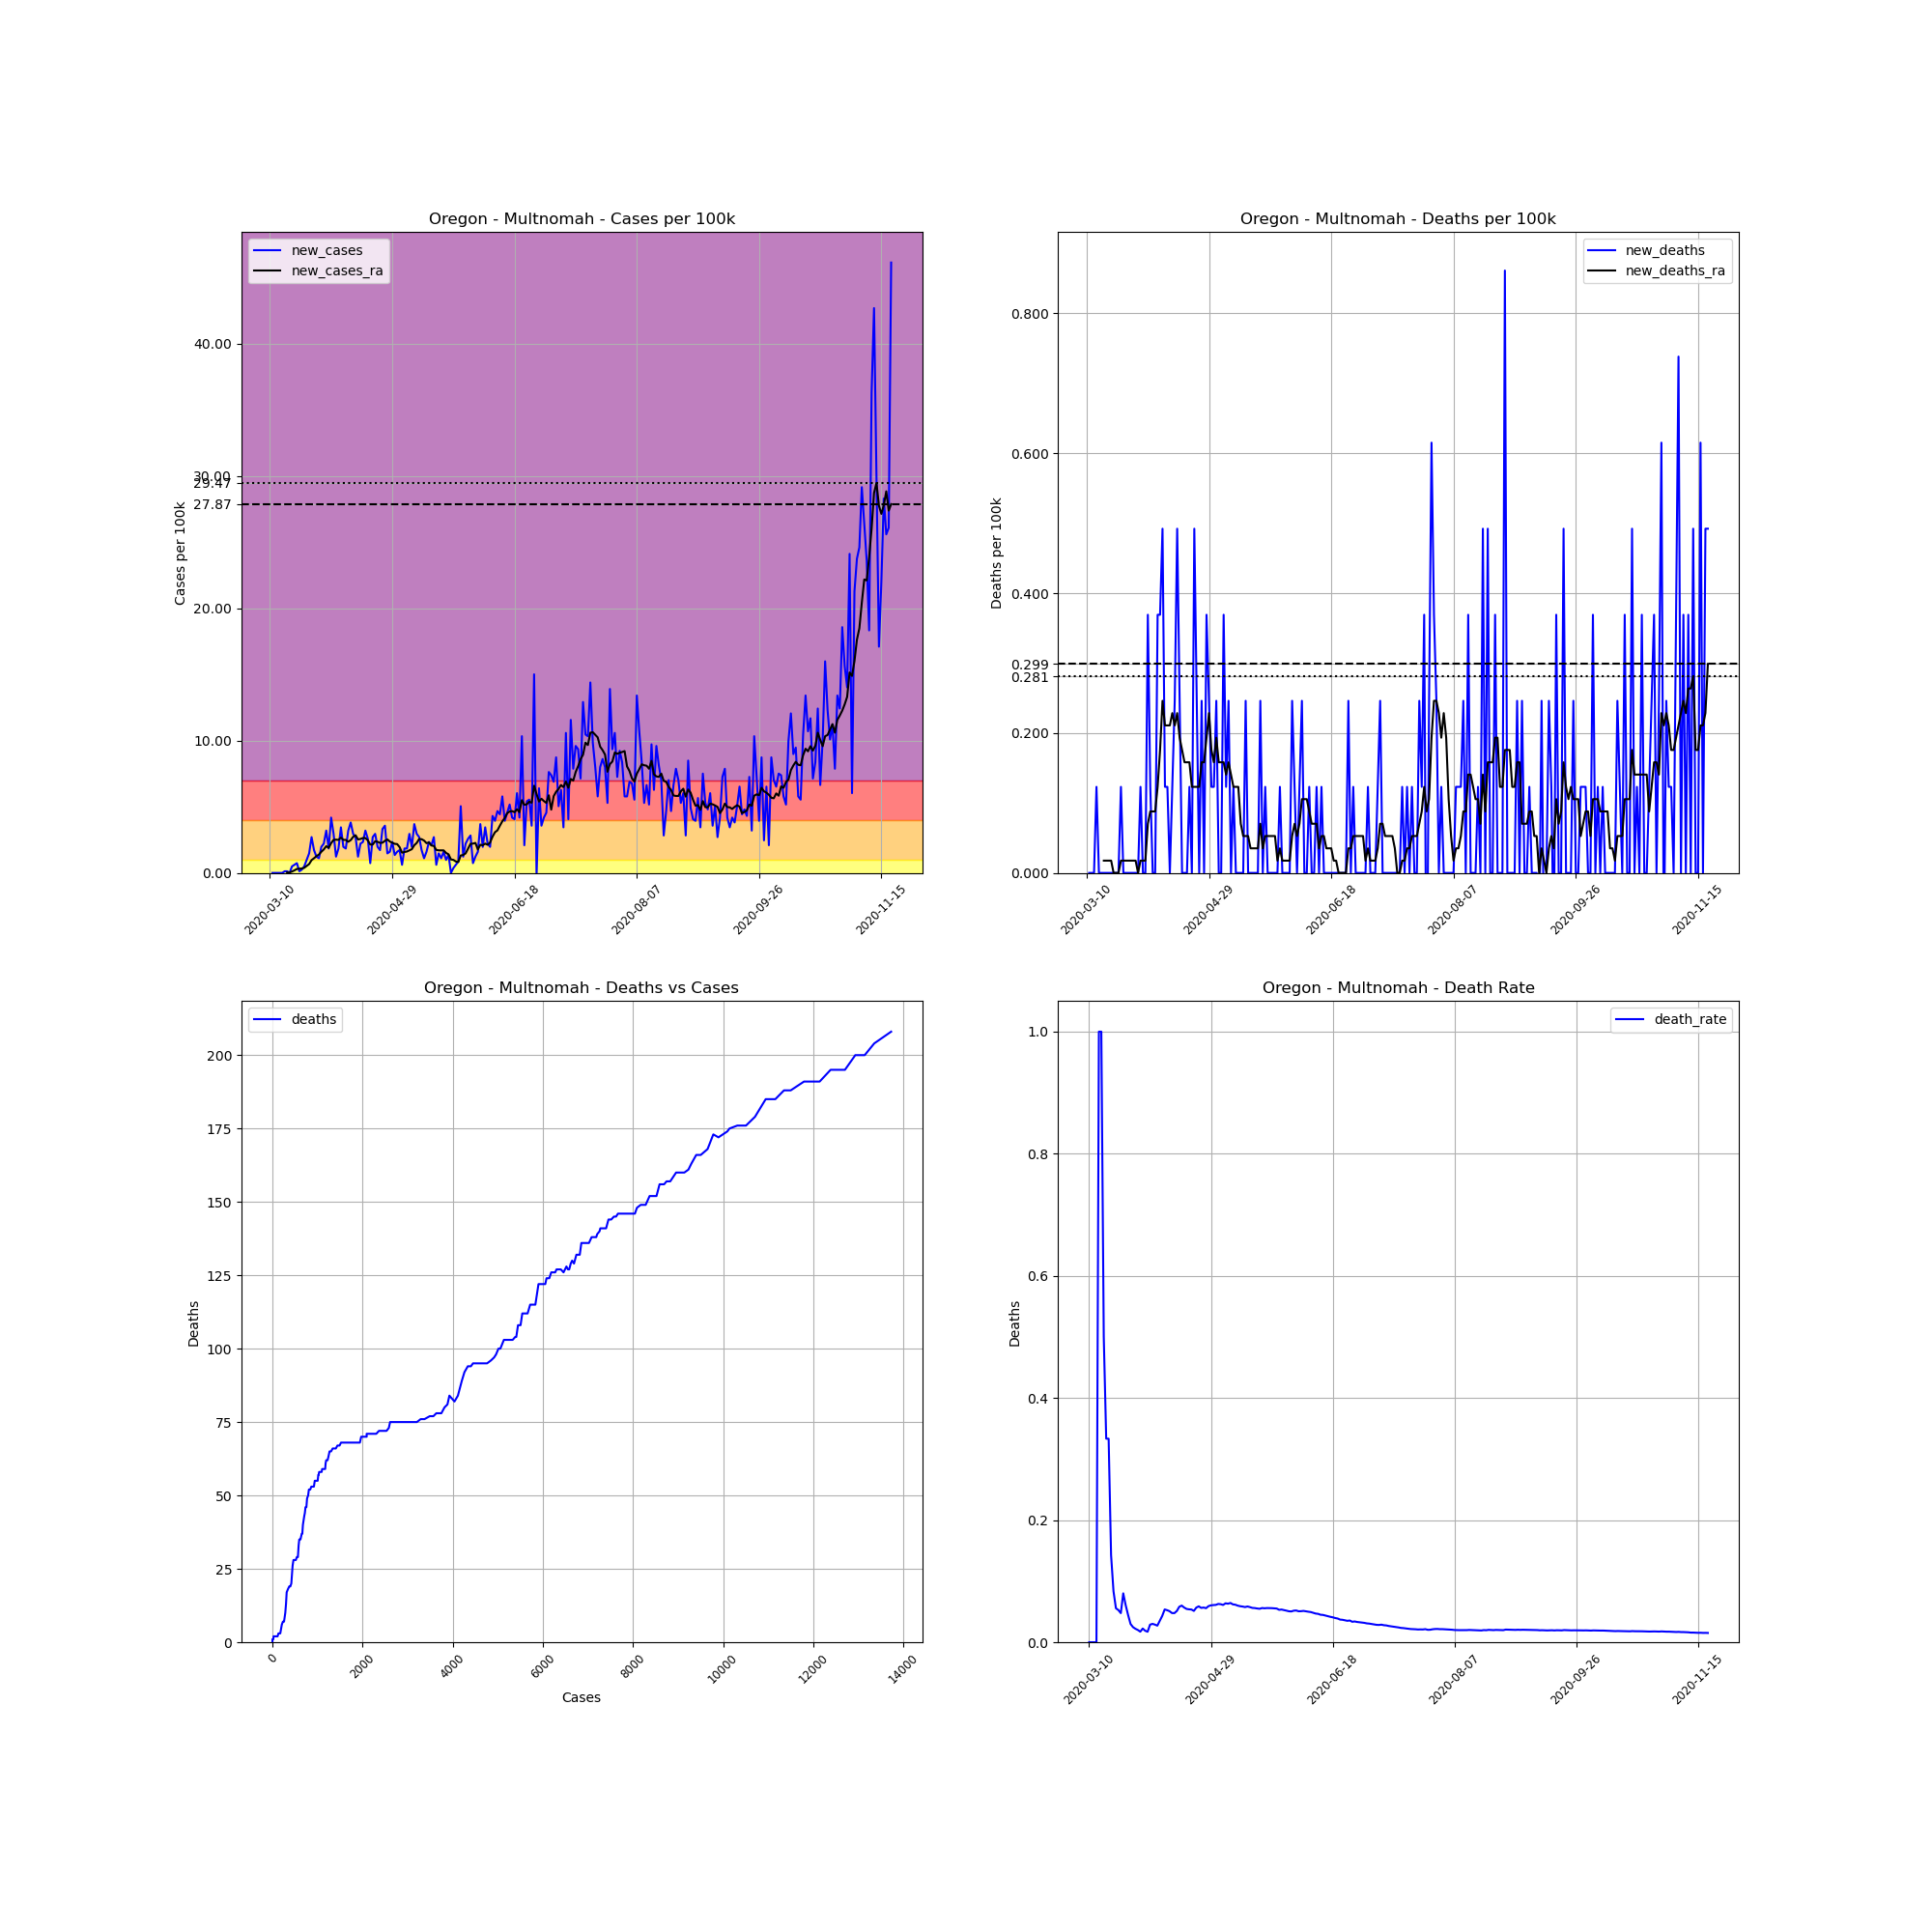

The file beside this chart, header and first rows:
, date, county, state, fips, cases, deaths, COUNTY, STNAME, CTYNAME, POPESTIMATE2019, cases_per_100k, deaths_per_100k, death_rate, new_cases, new_deaths, new_cases_ra, new_deaths_ra
38972, 2020-03-10, Multnomah, Oregon, 41051, 1, 0, 51, Oregon, Multnomah, 812855, 0.123, 0.0, 0.0, , , , 
38973, 2020-03-11, Multnomah, Oregon, 41051, 1, 0, 51, Oregon, Multnomah, 812855, 0.123, 0.0, 0.0, 0.0, 0.0, , 
38974, 2020-03-12, Multnomah, Oregon, 41051, 1, 0, 51, Oregon, Multnomah, 812855, 0.123, 0.0, 0.0, 0.0, 0.0, , 
38975, 2020-03-13, Multnomah, Oregon, 41051, 1, 0, 51, Oregon, Multnomah, 812855, 0.123, 0.0, 0.0, 0.0, 0.0, , 
38976, 2020-03-14, Multnomah, Oregon, 41051, 1, 1, 51, Oregon, Multnomah, 812855, 0.123, 0.123, 1.0, 0.0, 0.123, , 
38977, 2020-03-15, Multnomah, Oregon, 41051, 1, 1, 51, Oregon, Multnomah, 812855, 0.123, 0.123, 1.0, 0.0, 0.0, , 
38978, 2020-03-16, Multnomah, Oregon, 41051, 2, 1, 51, Oregon, Multnomah, 812855, 0.246, 0.123, 0.5, 0.123, 0.0, , 
38979, 2020-03-17, Multnomah, Oregon, 41051, 3, 1, 51, Oregon, Multnomah, 812855, 0.3691, 0.123, 0.3333, 0.123, 0.0, 0.03515, 0.01757
38980, 2020-03-18, Multnomah, Oregon, 41051, 3, 1, 51, Oregon, Multnomah, 812855, 0.3691, 0.123, 0.3333, 0.0, 0.0, 0.03515, 0.01757
38981, 2020-03-19, Multnomah, Oregon, 41051, 7, 1, 51, Oregon, Multnomah, 812855, 0.8612, 0.123, 0.1429, 0.4921, 0.0, 0.1054, 0.01757
38982, 2020-03-20, Multnomah, Oregon, 41051, 12, 1, 51, Oregon, Multnomah, 812855, 1.476, 0.123, 0.08333, 0.6151, 0.0, 0.1933, 0.01757
38983, 2020-03-21, Multnomah, Oregon, 41051, 18, 1, 51, Oregon, Multnomah, 812855, 2.214, 0.123, 0.05556, 0.7381, 0.0, 0.2988, 0.0
38984, 2020-03-22, Multnomah, Oregon, 41051, 19, 1, 51, Oregon, Multnomah, 812855, 2.337, 0.123, 0.05263, 0.123, 0.0, 0.3163, 0.0
38985, 2020-03-23, Multnomah, Oregon, 41051, 21, 1, 51, Oregon, Multnomah, 812855, 2.583, 0.123, 0.04762, 0.246, 0.0, 0.3339, 0.0
38986, 2020-03-24, Multnomah, Oregon, 41051, 25, 2, 51, Oregon, Multnomah, 812855, 3.076, 0.246, 0.08, 0.4921, 0.123, 0.3866, 0.01757
38987, 2020-03-25, Multnomah, Oregon, 41051, 33, 2, 51, Oregon, Multnomah, 812855, 4.06, 0.246, 0.06061, 0.9842, 0.0, 0.5272, 0.01757
38988, 2020-03-26, Multnomah, Oregon, 41051, 45, 2, 51, Oregon, Multnomah, 812855, 5.536, 0.246, 0.04444, 1.476, 0.0, 0.6678, 0.01757
38989, 2020-03-27, Multnomah, Oregon, 41051, 67, 2, 51, Oregon, Multnomah, 812855, 8.243, 0.246, 0.02985, 2.707, 0.0, 0.9666, 0.01757
38990, 2020-03-28, Multnomah, Oregon, 41051, 81, 2, 51, Oregon, Multnomah, 812855, 9.965, 0.246, 0.02469, 1.722, 0.0, 1.107, 0.01757
38991, 2020-03-29, Multnomah, Oregon, 41051, 91, 2, 51, Oregon, Multnomah, 812855, 11.2, 0.246, 0.02198, 1.23, 0.0, 1.265, 0.01757
38992, 2020-03-30, Multnomah, Oregon, 41051, 100, 2, 51, Oregon, Multnomah, 812855, 12.3, 0.246, 0.02, 1.107, 0.0, 1.388, 0.01757
38993, 2020-03-31, Multnomah, Oregon, 41051, 116, 2, 51, Oregon, Multnomah, 812855, 14.27, 0.246, 0.01724, 1.968, 0.0, 1.599, 0.0
38994, 2020-04-01, Multnomah, Oregon, 41051, 134, 3, 51, Oregon, Multnomah, 812855, 16.49, 0.3691, 0.02239, 2.214, 0.123, 1.775, 0.01757
38995, 2020-04-02, Multnomah, Oregon, 41051, 160, 3, 51, Oregon, Multnomah, 812855, 19.68, 0.3691, 0.01875, 3.199, 0.0, 2.021, 0.01757
38996, 2020-04-03, Multnomah, Oregon, 41051, 175, 3, 51, Oregon, Multnomah, 812855, 21.53, 0.3691, 0.01714, 1.845, 0.0, 1.898, 0.01757
38997, 2020-04-04, Multnomah, Oregon, 41051, 209, 6, 51, Oregon, Multnomah, 812855, 25.71, 0.7381, 0.02871, 4.183, 0.3691, 2.25, 0.0703
38998, 2020-04-05, Multnomah, Oregon, 41051, 233, 7, 51, Oregon, Multnomah, 812855, 28.66, 0.8612, 0.03004, 2.953, 0.123, 2.496, 0.08787
38999, 2020-04-06, Multnomah, Oregon, 41051, 243, 7, 51, Oregon, Multnomah, 812855, 29.89, 0.8612, 0.02881, 1.23, 0.0, 2.513, 0.08787
39000, 2020-04-07, Multnomah, Oregon, 41051, 258, 7, 51, Oregon, Multnomah, 812855, 31.74, 0.8612, 0.02713, 1.845, 0.0, 2.496, 0.08787
39001, 2020-04-08, Multnomah, Oregon, 41051, 286, 10, 51, Oregon, Multnomah, 812855, 35.18, 1.23, 0.03497, 3.445, 0.3691, 2.671, 0.123
39002, 2020-04-09, Multnomah, Oregon, 41051, 302, 13, 51, Oregon, Multnomah, 812855, 37.15, 1.599, 0.04305, 1.968, 0.3691, 2.496, 0.1757
39003, 2020-04-10, Multnomah, Oregon, 41051, 317, 17, 51, Oregon, Multnomah, 812855, 39, 2.091, 0.05363, 1.845, 0.4921, 2.496, 0.246
39004, 2020-04-11, Multnomah, Oregon, 41051, 343, 18, 51, Oregon, Multnomah, 812855, 42.2, 2.214, 0.05248, 3.199, 0.123, 2.355, 0.2109
39005, 2020-04-12, Multnomah, Oregon, 41051, 374, 19, 51, Oregon, Multnomah, 812855, 46.01, 2.337, 0.0508, 3.814, 0.123, 2.478, 0.2109
39006, 2020-04-13, Multnomah, Oregon, 41051, 398, 19, 51, Oregon, Multnomah, 812855, 48.96, 2.337, 0.04774, 2.953, 0.0, 2.724, 0.2109
39007, 2020-04-14, Multnomah, Oregon, 41051, 420, 20, 51, Oregon, Multnomah, 812855, 51.67, 2.46, 0.04762, 2.707, 0.123, 2.847, 0.2285
39008, 2020-04-15, Multnomah, Oregon, 41051, 430, 22, 51, Oregon, Multnomah, 812855, 52.9, 2.707, 0.05116, 1.23, 0.246, 2.531, 0.2109
39009, 2020-04-16, Multnomah, Oregon, 41051, 448, 26, 51, Oregon, Multnomah, 812855, 55.11, 3.199, 0.05804, 2.214, 0.4921, 2.566, 0.2285
39010, 2020-04-17, Multnomah, Oregon, 41051, 467, 28, 51, Oregon, Multnomah, 812855, 57.45, 3.445, 0.05996, 2.337, 0.246, 2.636, 0.1933
39011, 2020-04-18, Multnomah, Oregon, 41051, 493, 28, 51, Oregon, Multnomah, 812855, 60.65, 3.445, 0.0568, 3.199, 0.0, 2.636, 0.1757
39012, 2020-04-19, Multnomah, Oregon, 41051, 514, 28, 51, Oregon, Multnomah, 812855, 63.23, 3.445, 0.05447, 2.583, 0.0, 2.46, 0.1582
39013, 2020-04-20, Multnomah, Oregon, 41051, 520, 28, 51, Oregon, Multnomah, 812855, 63.97, 3.445, 0.05385, 0.7381, 0.0, 2.144, 0.1582
39014, 2020-04-21, Multnomah, Oregon, 41051, 542, 29, 51, Oregon, Multnomah, 812855, 66.68, 3.568, 0.05351, 2.707, 0.123, 2.144, 0.1582
39015, 2020-04-22, Multnomah, Oregon, 41051, 566, 29, 51, Oregon, Multnomah, 812855, 69.63, 3.568, 0.05124, 2.953, 0.0, 2.39, 0.123
39016, 2020-04-23, Multnomah, Oregon, 41051, 582, 33, 51, Oregon, Multnomah, 812855, 71.6, 4.06, 0.0567, 1.968, 0.4921, 2.355, 0.123
39017, 2020-04-24, Multnomah, Oregon, 41051, 596, 35, 51, Oregon, Multnomah, 812855, 73.32, 4.306, 0.05872, 1.722, 0.246, 2.267, 0.123
39018, 2020-04-25, Multnomah, Oregon, 41051, 623, 35, 51, Oregon, Multnomah, 812855, 76.64, 4.306, 0.05618, 3.322, 0.0, 2.285, 0.123
39019, 2020-04-26, Multnomah, Oregon, 41051, 652, 37, 51, Oregon, Multnomah, 812855, 80.21, 4.552, 0.05675, 3.568, 0.246, 2.425, 0.1582
39020, 2020-04-27, Multnomah, Oregon, 41051, 664, 37, 51, Oregon, Multnomah, 812855, 81.69, 4.552, 0.05572, 1.476, 0.0, 2.531, 0.1582
39021, 2020-04-28, Multnomah, Oregon, 41051, 677, 40, 51, Oregon, Multnomah, 812855, 83.29, 4.921, 0.05908, 1.599, 0.3691, 2.373, 0.1933
39022, 2020-04-29, Multnomah, Oregon, 41051, 696, 42, 51, Oregon, Multnomah, 812855, 85.62, 5.167, 0.06034, 2.337, 0.246, 2.285, 0.2285
39023, 2020-04-30, Multnomah, Oregon, 41051, 707, 43, 51, Oregon, Multnomah, 812855, 86.98, 5.29, 0.06082, 1.353, 0.123, 2.197, 0.1757
39024, 2020-05-01, Multnomah, Oregon, 41051, 720, 44, 51, Oregon, Multnomah, 812855, 88.58, 5.413, 0.06111, 1.599, 0.123, 2.179, 0.1582
39025, 2020-05-02, Multnomah, Oregon, 41051, 734, 46, 51, Oregon, Multnomah, 812855, 90.3, 5.659, 0.06267, 1.722, 0.246, 1.951, 0.1933
39026, 2020-05-03, Multnomah, Oregon, 41051, 739, 46, 51, Oregon, Multnomah, 812855, 90.91, 5.659, 0.06225, 0.6151, 0.0, 1.529, 0.1582
39027, 2020-05-04, Multnomah, Oregon, 41051, 754, 46, 51, Oregon, Multnomah, 812855, 92.76, 5.659, 0.06101, 1.845, 0.0, 1.582, 0.1582
39028, 2020-05-05, Multnomah, Oregon, 41051, 769, 49, 51, Oregon, Multnomah, 812855, 94.6, 6.028, 0.06372, 1.845, 0.3691, 1.617, 0.1582
39029, 2020-05-06, Multnomah, Oregon, 41051, 793, 50, 51, Oregon, Multnomah, 812855, 97.56, 6.151, 0.06305, 2.953, 0.123, 1.705, 0.1406
39030, 2020-05-07, Multnomah, Oregon, 41051, 809, 52, 51, Oregon, Multnomah, 812855, 99.53, 6.397, 0.06428, 1.968, 0.246, 1.793, 0.1582
39031, 2020-05-08, Multnomah, Oregon, 41051, 839, 52, 51, Oregon, Multnomah, 812855, 103.2, 6.397, 0.06198, 3.691, 0.0, 2.091, 0.1406
... 195 more rows
